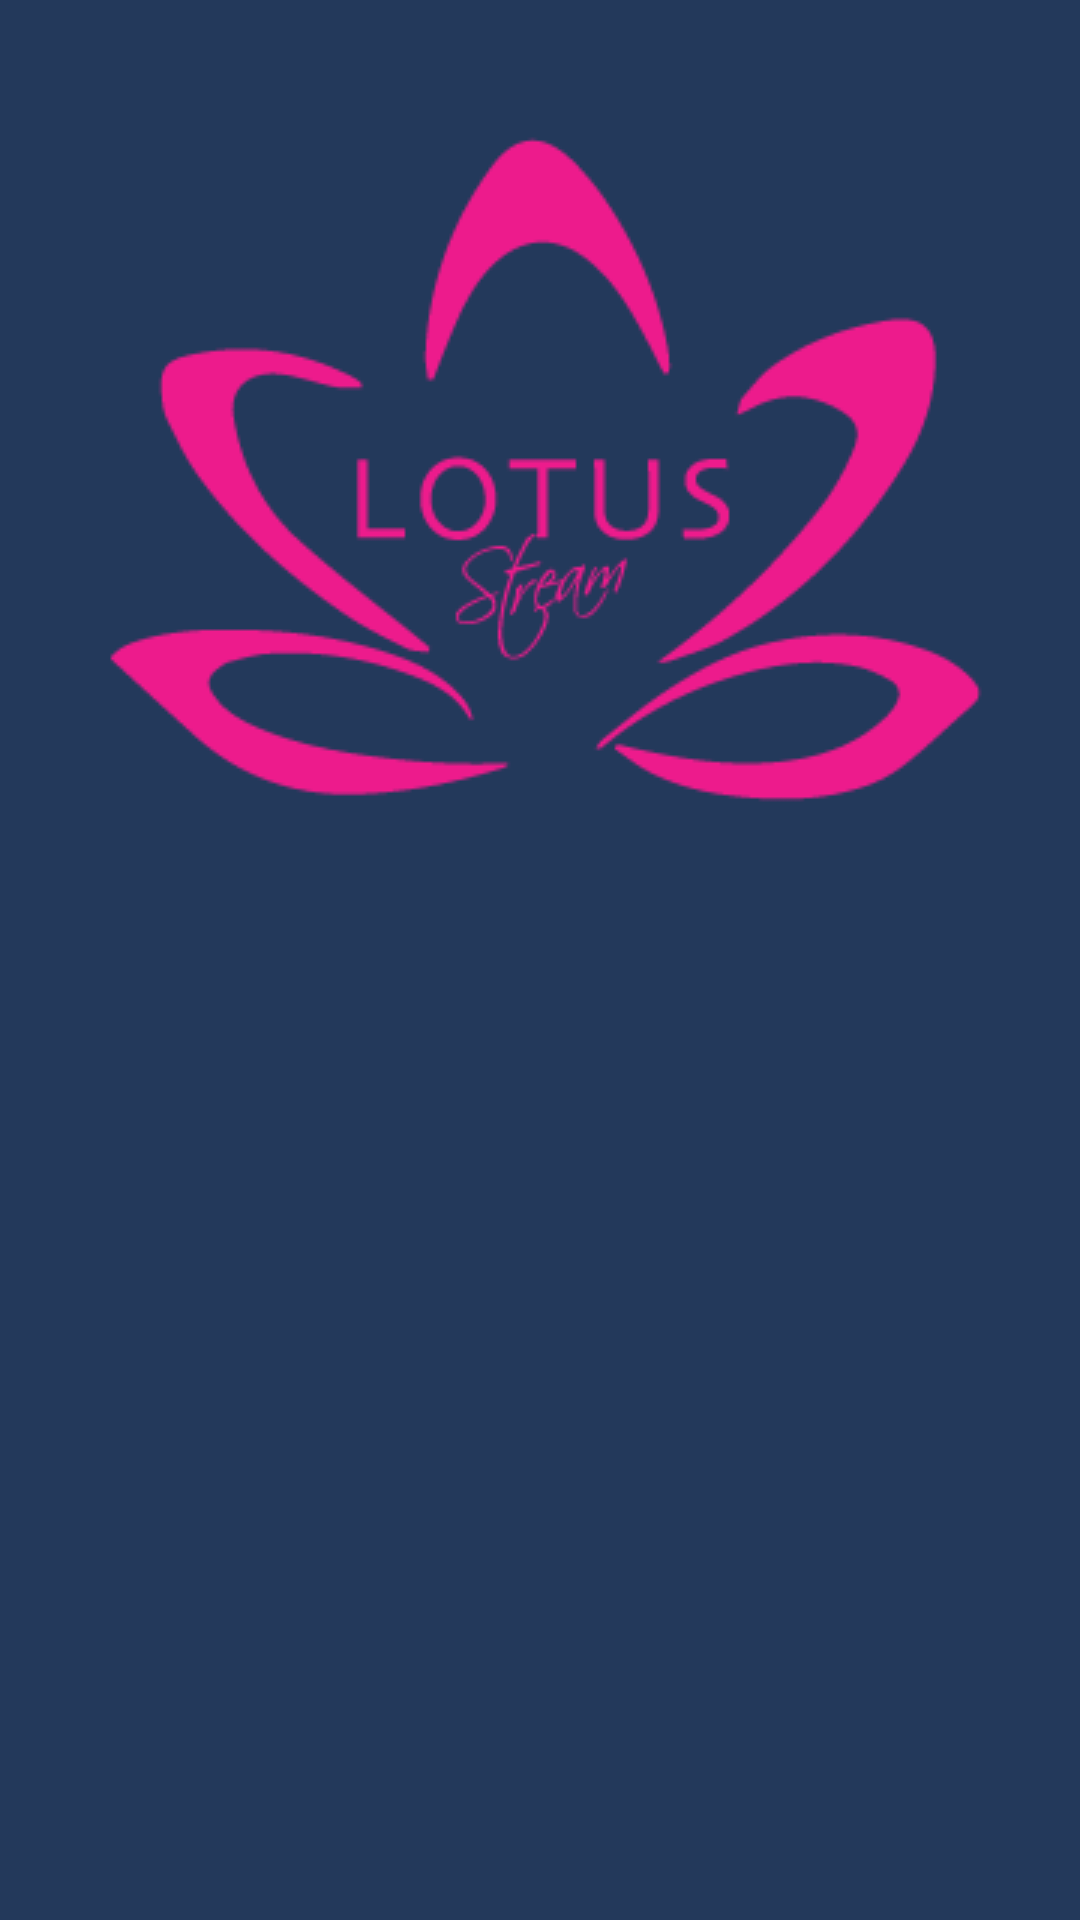

This screen was rendered from an Android layout file. Write that file and the resources it references.
<!-- AndroidManifest.xml: application theme AppTheme -->
<!-- res/layout/activity_main.xml -->
<?xml version="1.0" encoding="utf-8"?>
<android.support.constraint.ConstraintLayout xmlns:android="http://schemas.android.com/apk/res/android"
    xmlns:app="http://schemas.android.com/apk/res-auto"
    xmlns:tools="http://schemas.android.com/tools"
    android:layout_width="match_parent"
    android:layout_height="match_parent"
    android:background="@color/navy_background"
    tools:context=".MainActivity">

    <ScrollView
        android:layout_width="match_parent"
        android:layout_height="wrap_content">

        <LinearLayout
            android:layout_width="match_parent"
            android:layout_height="match_parent"
            android:orientation="vertical">

            <ImageView
                android:layout_width="wrap_content"
                android:layout_height="wrap_content"
                android:layout_marginLeft="25dp"
                android:scaleType="center"
                android:src="@drawable/lotus" />

            <TextView
                android:id="@+id/playlist"
                style="@style/CategoryStyle"
                android:background="@color/color_one"
                android:text="@string/playlist" />

            <TextView
                android:id="@+id/jpop"
                style="@style/CategoryStyle"
                android:background="@color/color_three"
                android:text="@string/jpop" />

            <TextView
                android:id="@+id/kpop"
                style="@style/CategoryStyle"
                android:background="@color/color_two"
                android:text="@string/kpop" />


        </LinearLayout>

    </ScrollView>

</android.support.constraint.ConstraintLayout>
<!-- resources referenced by this layout -->
<resources>
  <color name="color_one">#DDE7C7</color>
  <color name="color_three">#C0DFA1</color>
  <color name="color_two">#9197AE</color>
  <color name="navy_background">#23395B</color>
  <!-- drawable lotus: png bitmap (drawable, 8860 bytes) -->
  <string name="jpop">J-Pop</string>
  <string name="kpop">K-Pop</string>
  <string name="playlist">My Playlist</string>
  <style name="CategoryStyle">
          <item name="android:layout_width">match_parent</item>
          <item name="android:layout_height">@dimen/list_item_height</item>
          <item name="android:gravity">center_vertical</item>
          <item name="android:padding">16dp</item>
          <item name="android:textSize">20sp</item>
          <item name="android:textColor">@color/navy_background</item>
          <item name="android:textStyle">bold</item>
          <item name="android:textAppearance">?android:textAppearanceMedium</item>
      </style>
  <style name="AppTheme" parent="Theme.AppCompat.Light.DarkActionBar">
          
          <item name="colorPrimary">@color/colorPrimary</item>
          <item name="colorPrimaryDark">@color/colorPrimaryDark</item>
          <item name="colorAccent">@color/colorAccent</item>
      </style>
  <color name="colorPrimary">#FA198B</color>
  <color name="colorPrimaryDark">#23395B</color>
  <color name="colorAccent">#FA198B</color>
</resources>
